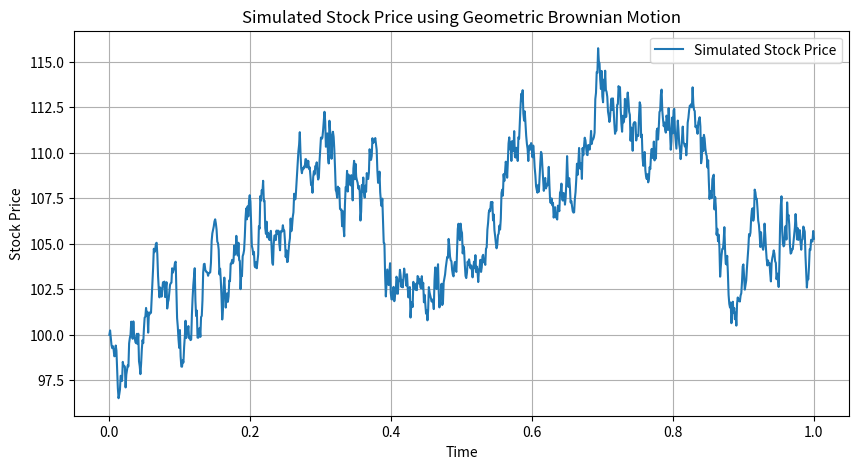

Reproduce this figure in Python.
import numpy as np
import matplotlib.pyplot as plt

# 參數設定
S0 = 100.0   # 初始股票價格
K = 100.0    # 行使價格
r = 0.05     # 無風險利率
sigma = 0.2  # 波動率
T = 1.0      # 到期時間
N = 1000     # 模擬步數
dt = T / N   # 每步的時間

# 模擬股票價格的隨機過程
def simulate_stock_price(S0, r, sigma, T, N):
    dt = T / N
    prices = np.zeros(N)
    prices[0] = S0
    for i in range(1, N):
        dB = np.random.normal(0, np.sqrt(dt))  # 布朗運動增量
        prices[i] = prices[i-1] * np.exp((r - 0.5 * sigma**2) * dt + sigma * dB)
    return prices

# 生成股票價格路徑
stock_prices = simulate_stock_price(S0, r, sigma, T, N)

# 可視化股票價格
plt.figure(figsize=(10, 5))
plt.plot(np.linspace(0, T, N), stock_prices, label='Simulated Stock Price')
plt.title('Simulated Stock Price using Geometric Brownian Motion')
plt.xlabel('Time')
plt.ylabel('Stock Price')
plt.legend()
plt.grid()
plt.show()
